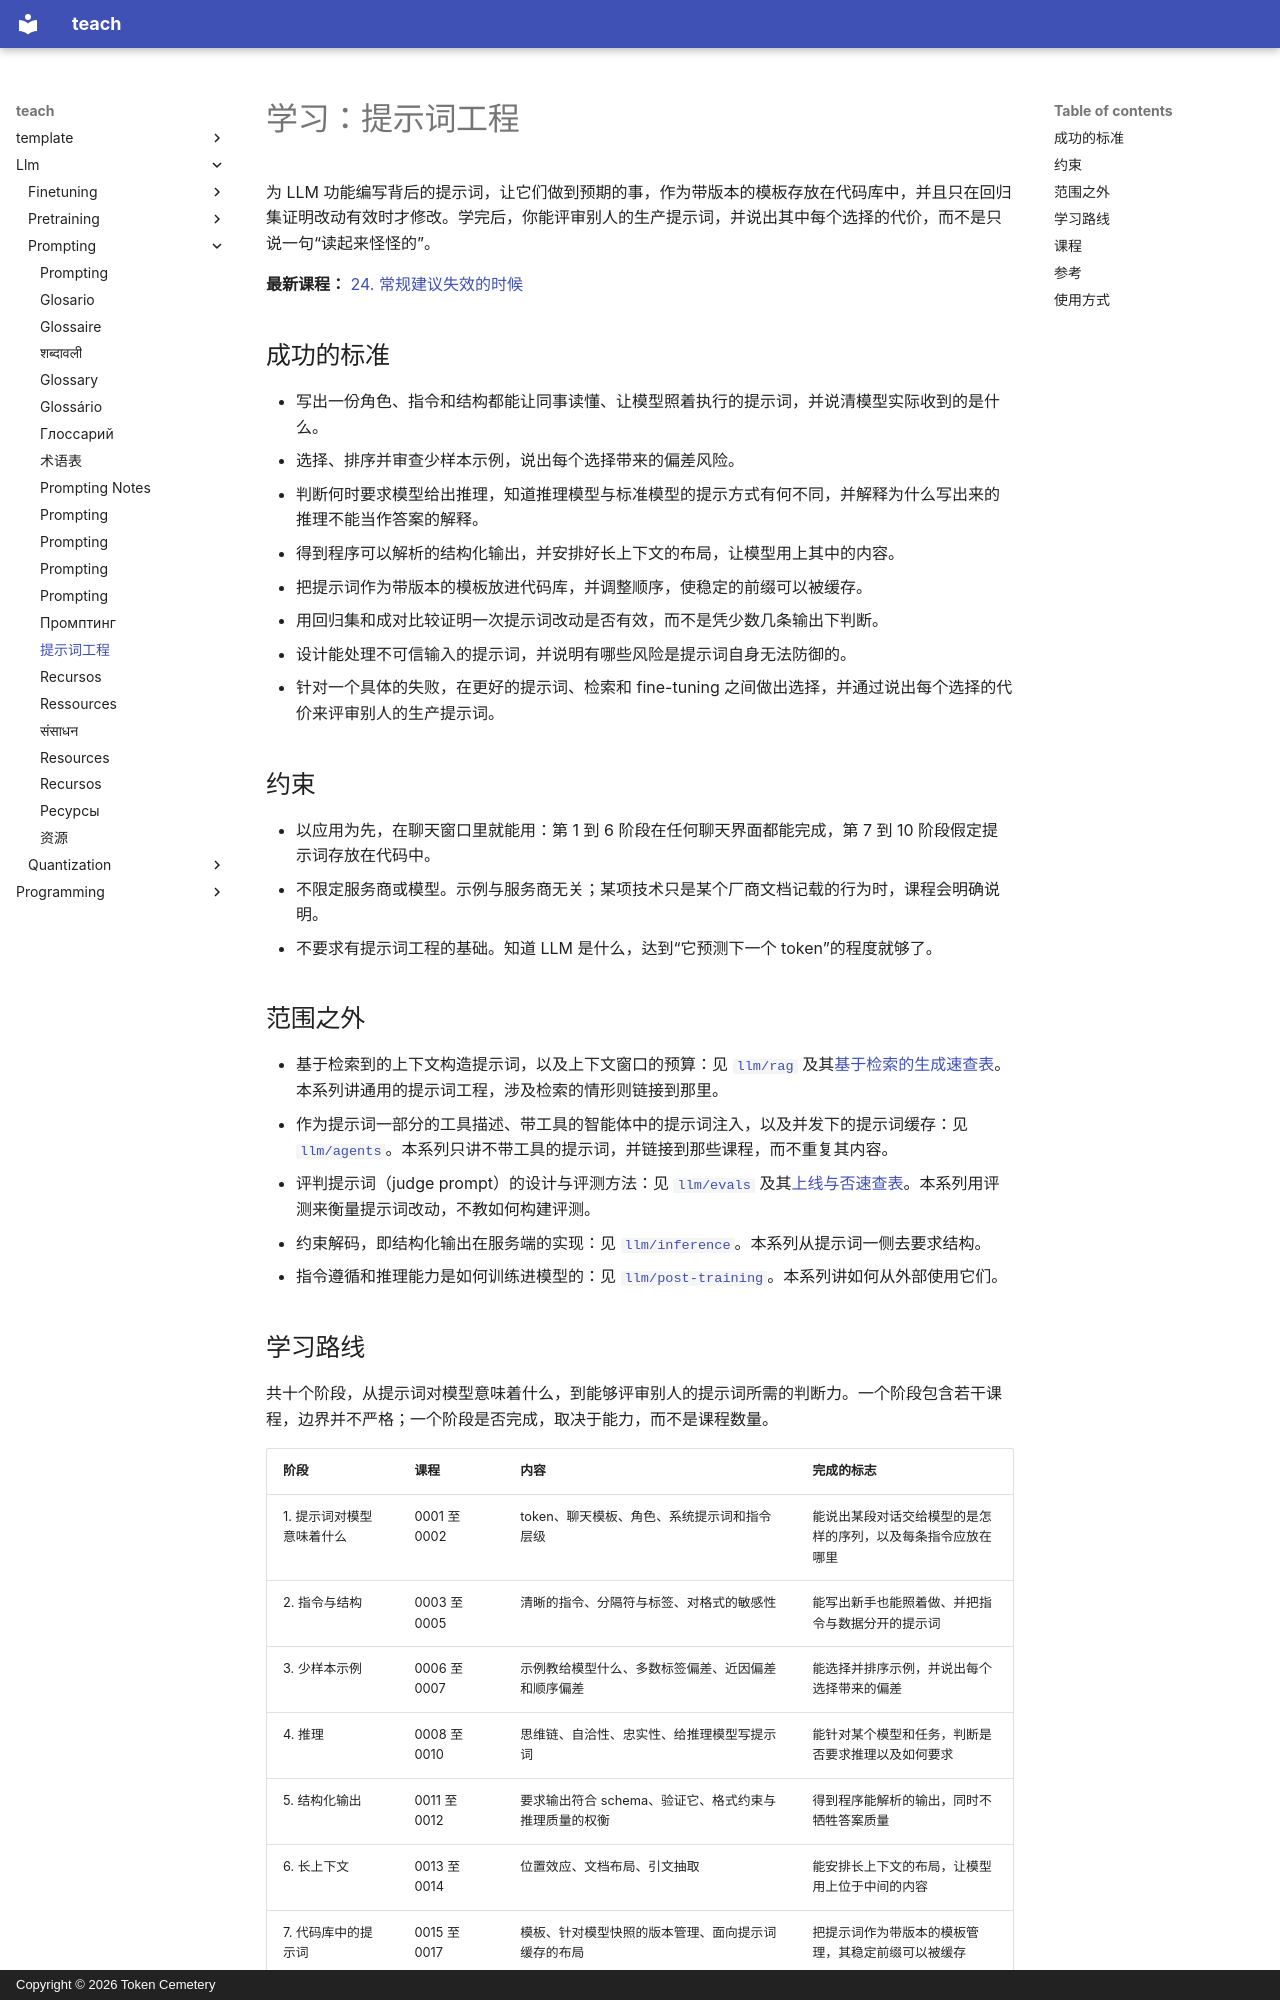

repository: TokenCemetery/teach · page: llm/prompting/README.zh/index.html · generator: mkdocs · copyright: Copyright © 2026 Token Cemetery

---
title: 提示词工程
description: "为 LLM 功能编写、版本管理并上线提示词，证明一次提示词改动确实有效，并评审别人的生产提示词"
type: topic
---

# 学习：提示词工程

为 LLM 功能编写背后的提示词，让它们做到预期的事，作为带版本的模板存放在代码库中，并且只在回归集证明改动有效时才修改。学完后，你能评审别人的生产提示词，并说出其中每个选择的代价，而不是只说一句“读起来怪怪的”。

**最新课程：** [24. 常规建议失效的时候](lessons/0024-when-the-usual-advice-is-wrong.md)

## 成功的标准

- 写出一份角色、指令和结构都能让同事读懂、让模型照着执行的提示词，并说清模型实际收到的是什么。
- 选择、排序并审查少样本示例，说出每个选择带来的偏差风险。
- 判断何时要求模型给出推理，知道推理模型与标准模型的提示方式有何不同，并解释为什么写出来的推理不能当作答案的解释。
- 得到程序可以解析的结构化输出，并安排好长上下文的布局，让模型用上其中的内容。
- 把提示词作为带版本的模板放进代码库，并调整顺序，使稳定的前缀可以被缓存。
- 用回归集和成对比较证明一次提示词改动是否有效，而不是凭少数几条输出下判断。
- 设计能处理不可信输入的提示词，并说明有哪些风险是提示词自身无法防御的。
- 针对一个具体的失败，在更好的提示词、检索和 fine-tuning 之间做出选择，并通过说出每个选择的代价来评审别人的生产提示词。

## 约束

- 以应用为先，在聊天窗口里就能用：第 1 到 6 阶段在任何聊天界面都能完成，第 7 到 10 阶段假定提示词存放在代码中。
- 不限定服务商或模型。示例与服务商无关；某项技术只是某个厂商文档记载的行为时，课程会明确说明。
- 不要求有提示词工程的基础。知道 LLM 是什么，达到“它预测下一个 token”的程度就够了。

## 范围之外

- 基于检索到的上下文构造提示词，以及上下文窗口的预算：见 [`llm/rag`](../../llm/rag/) 及其[基于检索的生成速查表](../../llm/rag/reference/generation-from-retrieval.md)。本系列讲通用的提示词工程，涉及检索的情形则链接到那里。
- 作为提示词一部分的工具描述、带工具的智能体中的提示词注入，以及并发下的提示词缓存：见 [`llm/agents`](../../llm/agents/)。本系列只讲不带工具的提示词，并链接到那些课程，而不重复其内容。
- 评判提示词（judge prompt）的设计与评测方法：见 [`llm/evals`](../../llm/evals/) 及其[上线与否速查表](../../llm/evals/reference/go-no-go.md)。本系列用评测来衡量提示词改动，不教如何构建评测。
- 约束解码，即结构化输出在服务端的实现：见 [`llm/inference`](../../llm/inference/)。本系列从提示词一侧去要求结构。
- 指令遵循和推理能力是如何训练进模型的：见 [`llm/post-training`](../../llm/post-training/)。本系列讲如何从外部使用它们。

## 学习路线

共十个阶段，从提示词对模型意味着什么，到能够评审别人的提示词所需的判断力。一个阶段包含若干课程，边界并不严格；一个阶段是否完成，取决于能力，而不是课程数量。

| 阶段 | 课程 | 内容 | 完成的标志 |
|---|---|---|---|
| 1. 提示词对模型意味着什么 | 0001 至 0002 | token、聊天模板、角色、系统提示词和指令层级 | 能说出某段对话交给模型的是怎样的序列，以及每条指令应放在哪里 |
| 2. 指令与结构 | 0003 至 0005 | 清晰的指令、分隔符与标签、对格式的敏感性 | 能写出新手也能照着做、并把指令与数据分开的提示词 |
| 3. 少样本示例 | 0006 至 0007 | 示例教给模型什么、多数标签偏差、近因偏差和顺序偏差 | 能选择并排序示例，并说出每个选择带来的偏差 |
| 4. 推理 | 0008 至 0010 | 思维链、自洽性、忠实性、给推理模型写提示词 | 能针对某个模型和任务，判断是否要求推理以及如何要求 |
| 5. 结构化输出 | 0011 至 0012 | 要求输出符合 schema、验证它、格式约束与推理质量的权衡 | 得到程序能解析的输出，同时不牺牲答案质量 |
| 6. 长上下文 | 0013 至 0014 | 位置效应、文档布局、引文抽取 | 能安排长上下文的布局，让模型用上位于中间的内容 |
| 7. 代码库中的提示词 | 0015 至 0017 | 模板、针对模型快照的版本管理、面向提示词缓存的布局 | 把提示词作为带版本的模板管理，其稳定前缀可以被缓存 |
| 8. 衡量提示词改动 | 0018 至 0019 | 从真实失败出发建立回归集、用成对比较排除噪声 | 能用一个数字说明提示词 B 是否优于提示词 A |
| 9. 提示词安全 | 0020 至 0021 | 直接与间接提示词注入、提示词能防御什么与不能防御什么 | 能为不可信输入设计提示词，并指出留给系统去应对的风险 |
| 10. 判断力 | 0022 至 0024 | 提示词、RAG 与 fine-tuning 之间的取舍、评审生产提示词、修改他人依赖的提示词、常规建议何时失效 | 能对一份提示词做出判断，并向别人解释清楚 |
